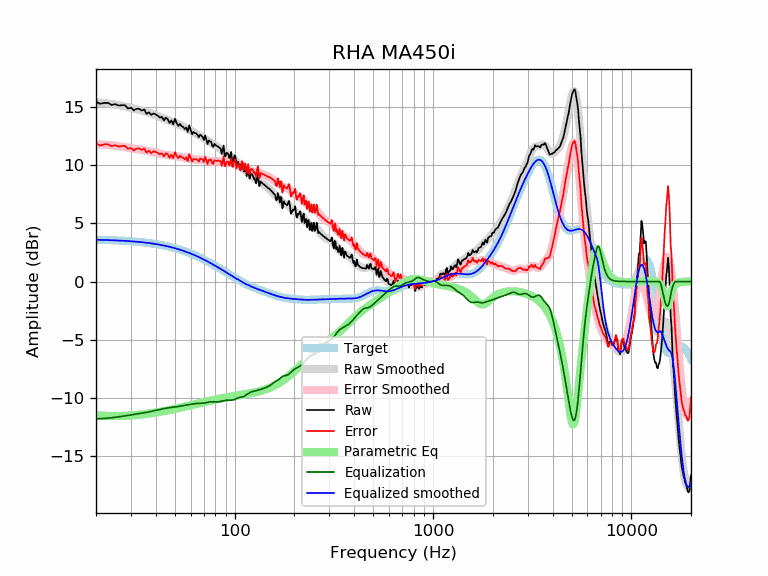

Source data for this figure (header and first rows):
frequency, raw, error, smoothed, error_smoothed, equalization, parametric_eq, equalized_raw, equalized_smoothed, target
20, 15.46, 11.87, 15.41, 11.81, -11.81, -11.50, 3.65, 3.59, 3.59
21, 15.28, 11.70, 15.38, 11.79, -11.79, -11.53, 3.49, 3.58, 3.58
22, 15.36, 11.79, 15.34, 11.77, -11.77, -11.55, 3.59, 3.57, 3.57
23, 15.36, 11.80, 15.31, 11.74, -11.74, -11.56, 3.62, 3.56, 3.56
24, 15.18, 11.63, 15.26, 11.71, -11.71, -11.57, 3.47, 3.55, 3.55
25, 15.26, 11.72, 15.22, 11.68, -11.68, -11.57, 3.59, 3.54, 3.54
26, 15.13, 11.60, 15.16, 11.64, -11.64, -11.56, 3.49, 3.53, 3.53
27, 15.16, 11.65, 15.11, 11.60, -11.60, -11.56, 3.57, 3.51, 3.51
28, 15.16, 11.66, 15.05, 11.55, -11.55, -11.55, 3.61, 3.50, 3.50
29, 14.88, 11.40, 14.99, 11.51, -11.51, -11.53, 3.37, 3.48, 3.48
30, 14.95, 11.49, 14.93, 11.47, -11.47, -11.52, 3.48, 3.46, 3.46
31, 14.71, 11.27, 14.88, 11.43, -11.43, -11.50, 3.28, 3.44, 3.44
32, 14.85, 11.43, 14.82, 11.39, -11.39, -11.48, 3.46, 3.42, 3.42
33, 14.85, 11.45, 14.76, 11.36, -11.36, -11.46, 3.49, 3.40, 3.40
34, 14.70, 11.32, 14.70, 11.32, -11.32, -11.43, 3.38, 3.38, 3.38
35, 14.79, 11.43, 14.64, 11.29, -11.29, -11.41, 3.51, 3.36, 3.36
36, 14.42, 11.09, 14.58, 11.25, -11.25, -11.38, 3.17, 3.33, 3.33
37, 14.55, 11.24, 14.52, 11.21, -11.21, -11.35, 3.34, 3.31, 3.31
38, 14.33, 11.05, 14.45, 11.17, -11.17, -11.32, 3.16, 3.28, 3.28
39, 14.45, 11.20, 14.38, 11.12, -11.12, -11.30, 3.33, 3.25, 3.25
40, 14.37, 11.15, 14.31, 11.08, -11.08, -11.27, 3.29, 3.22, 3.22
41, 14.25, 11.06, 14.23, 11.04, -11.04, -11.23, 3.21, 3.19, 3.19
42, 14.10, 10.94, 14.16, 11.00, -11.00, -11.20, 3.10, 3.16, 3.16
43, 14.15, 11.02, 14.09, 10.96, -10.96, -11.17, 3.19, 3.13, 3.13
44, 13.85, 10.76, 14.02, 10.92, -10.92, -11.14, 2.93, 3.09, 3.09
45, 14.09, 11.03, 13.95, 10.89, -10.89, -11.11, 3.20, 3.06, 3.06
46, 13.95, 10.93, 13.89, 10.87, -10.87, -11.08, 3.08, 3.02, 3.02
47, 13.63, 10.65, 13.83, 10.85, -10.85, -11.04, 2.78, 2.99, 2.99
48, 13.85, 10.90, 13.78, 10.83, -10.83, -11.01, 3.02, 2.95, 2.95
49, 13.51, 10.60, 13.72, 10.81, -10.81, -10.98, 2.70, 2.91, 2.91
50, 13.99, 11.12, 13.66, 10.79, -10.79, -10.95, 3.20, 2.87, 2.87
51, 13.62, 10.80, 13.60, 10.77, -10.77, -10.91, 2.85, 2.82, 2.82
52, 13.39, 10.61, 13.53, 10.75, -10.75, -10.88, 2.65, 2.78, 2.78
53, 13.55, 10.81, 13.46, 10.72, -10.72, -10.85, 2.83, 2.74, 2.74
54, 13.36, 10.67, 13.38, 10.69, -10.69, -10.82, 2.67, 2.69, 2.69
55, 13.30, 10.65, 13.31, 10.66, -10.66, -10.79, 2.64, 2.65, 2.65
56, 13.11, 10.51, 13.24, 10.64, -10.64, -10.76, 2.47, 2.60, 2.60
57, 13.24, 10.69, 13.17, 10.62, -10.62, -10.73, 2.62, 2.55, 2.55
58, 12.86, 10.35, 13.11, 10.60, -10.60, -10.70, 2.26, 2.51, 2.51
59, 13.43, 10.97, 13.04, 10.58, -10.58, -10.67, 2.85, 2.46, 2.46
60, 13.04, 10.63, 12.97, 10.56, -10.56, -10.64, 2.48, 2.41, 2.41
61, 12.66, 10.30, 12.90, 10.54, -10.54, -10.61, 2.12, 2.36, 2.36
62, 12.86, 10.55, 12.83, 10.52, -10.52, -10.58, 2.34, 2.31, 2.31
63, 12.76, 10.50, 12.76, 10.50, -10.50, -10.55, 2.26, 2.26, 2.26
64, 12.74, 10.54, 12.69, 10.49, -10.49, -10.52, 2.25, 2.21, 2.21
65, 12.60, 10.45, 12.63, 10.48, -10.48, -10.50, 2.12, 2.15, 2.15
66, 12.41, 10.31, 12.58, 10.47, -10.47, -10.47, 1.94, 2.10, 2.10
67, 12.62, 10.57, 12.52, 10.47, -10.47, -10.44, 2.15, 2.05, 2.05
68, 12.53, 10.54, 12.46, 10.47, -10.47, -10.42, 2.06, 1.99, 1.99
69, 12.42, 10.48, 12.40, 10.46, -10.46, -10.39, 1.96, 1.94, 1.94
70, 12.17, 10.28, 12.34, 10.45, -10.45, -10.37, 1.72, 1.89, 1.89
71, 12.56, 10.73, 12.27, 10.43, -10.43, -10.34, 2.13, 1.83, 1.83
72, 12.19, 10.41, 12.19, 10.41, -10.41, -10.32, 1.78, 1.78, 1.78
73, 11.82, 10.10, 12.12, 10.39, -10.39, -10.30, 1.43, 1.73, 1.73
74, 12.14, 10.47, 12.04, 10.37, -10.37, -10.27, 1.77, 1.67, 1.67
75, 12.04, 10.42, 11.97, 10.35, -10.35, -10.25, 1.69, 1.62, 1.62
76, 12.04, 10.48, 11.90, 10.34, -10.34, -10.23, 1.70, 1.56, 1.56
77, 11.68, 10.17, 11.84, 10.33, -10.33, -10.21, 1.35, 1.51, 1.51
78, 11.58, 10.13, 11.79, 10.33, -10.33, -10.19, 1.25, 1.45, 1.45
79, 11.84, 10.44, 11.74, 10.34, -10.34, -10.17, 1.50, 1.40, 1.40
... 553 more rows
